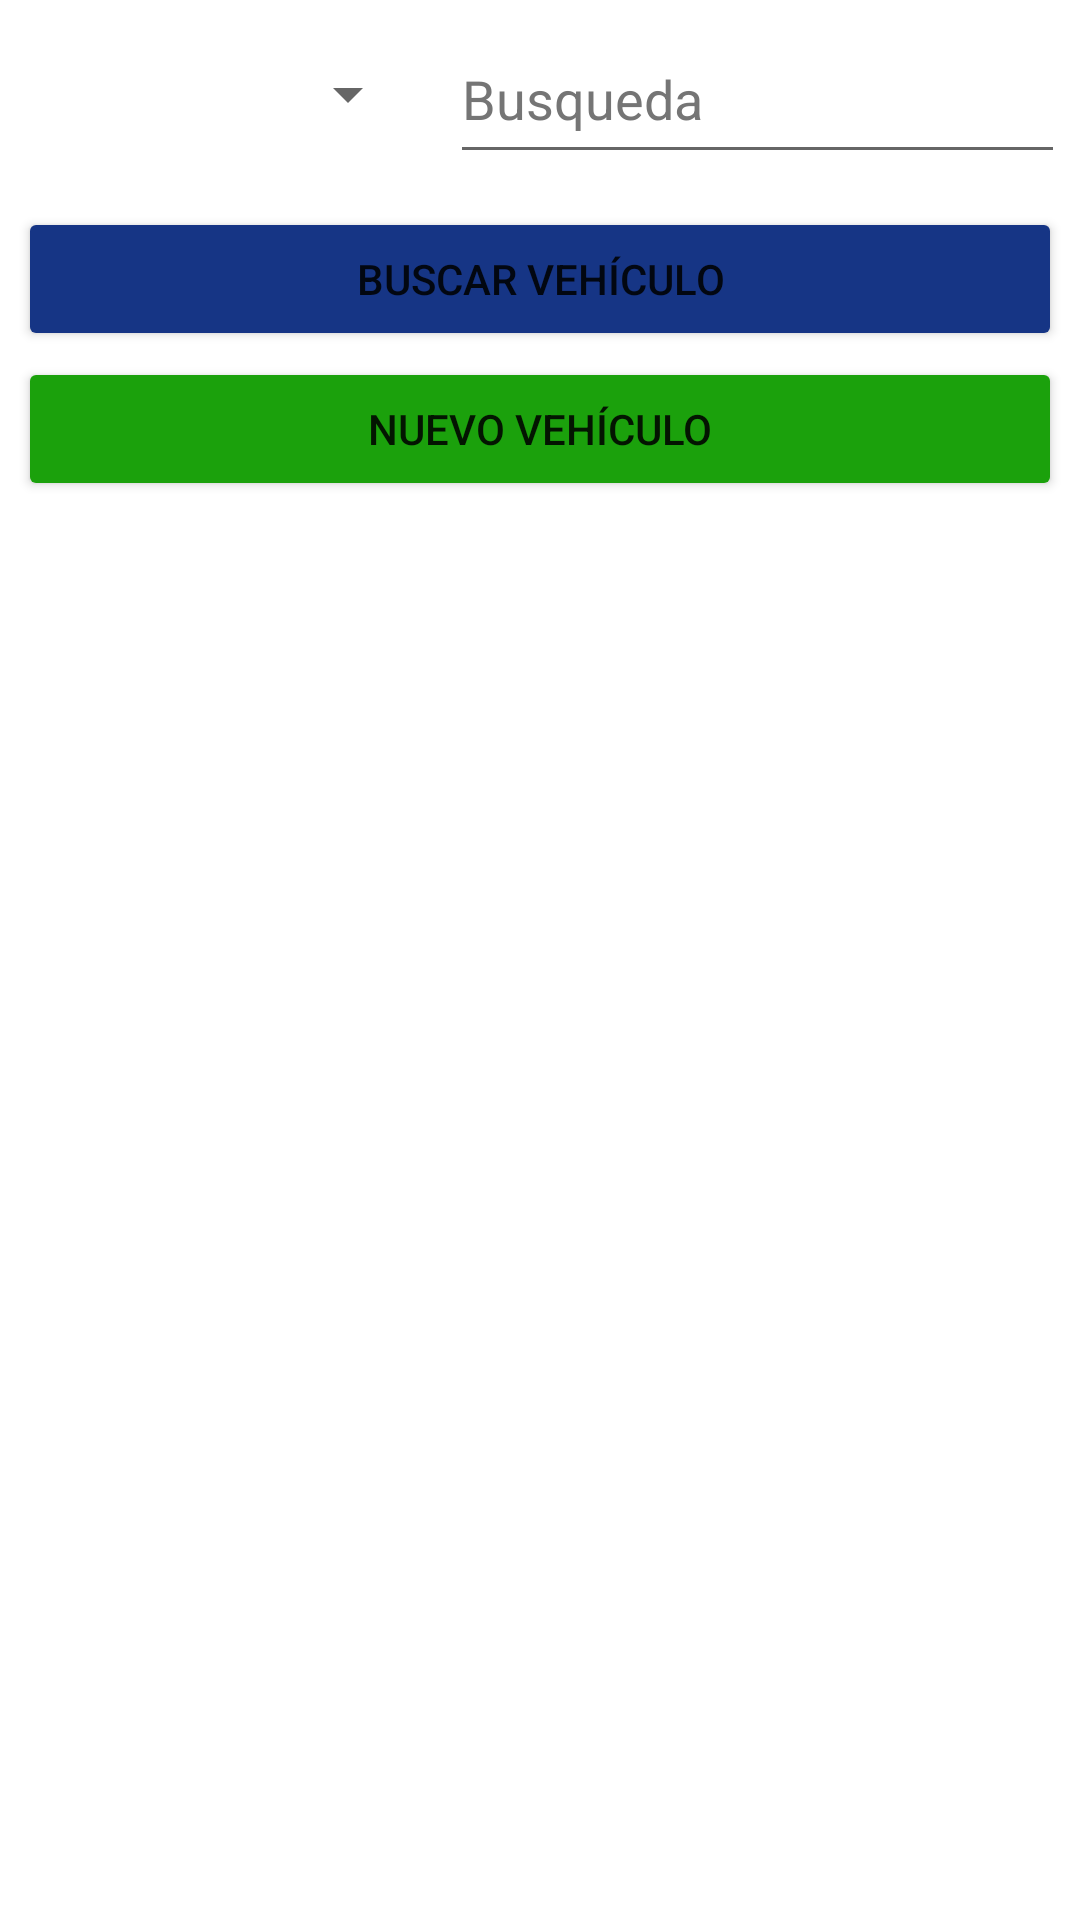

Produce the Android XML layout that renders to this screen, including the resource entries it uses.
<!-- AndroidManifest.xml: application theme Theme.Lab_C2 -->
<!-- res/layout/activity_vehiculos.xml -->
<?xml version="1.0" encoding="utf-8"?>
<LinearLayout xmlns:android="http://schemas.android.com/apk/res/android"
    xmlns:app="http://schemas.android.com/apk/res-auto"
    xmlns:tools="http://schemas.android.com/tools"
    android:layout_width="match_parent"
    android:layout_height="match_parent"
    tools:context=".Vehiculos"
    android:orientation="vertical"
    android:layout_margin="10dp"
    android:padding="5dp"
    >

    <LinearLayout
        android:layout_width="match_parent"
        android:layout_height="53dp"
        android:layout_marginBottom="10dp"
        android:orientation="horizontal">

        <Spinner
            android:id="@+id/claveBusqueda"
            android:layout_width="122dp"
            android:contentDescription="@string/seleccione_la_clave_de_busqueda"
            android:layout_height="match_parent"
            android:layout_weight="1"
            android:layout_marginEnd="10dp"
            />

        <EditText
            android:id="@+id/valorBusqueda"
            android:layout_width="192dp"
            android:layout_height="match_parent"
            android:layout_weight="1"
            android:ems="10"
            android:hint="@string/busqueda"
            android:textColorHint="#757575"
            android:autofillHints=""
            android:inputType="text" />
    </LinearLayout>


    <Button
        android:id="@+id/findButton"
        android:layout_width="match_parent"
        android:layout_height="wrap_content"
        android:text="@string/buscar_veh_culo"
        android:backgroundTint="#163585"
        android:padding="12dp"
        app:cornerRadius="10dp"
        android:layout_margin="1dp"
        />

    <Button
        android:id="@+id/newVehiculo"
        android:layout_width="match_parent"
        android:layout_height="wrap_content"
        android:text="@string/nuevo_veh_culo"
        android:layout_margin="1dp"
        android:padding="12dp"
        app:cornerRadius="10dp"
        android:backgroundTint="#1BA10C"
        />

    <androidx.recyclerview.widget.RecyclerView
        android:padding="10dp"
        android:id="@+id/listaVehiculos"
        android:layout_width="match_parent"
        android:layout_height="match_parent" />
</LinearLayout>
<!-- resources referenced by this layout -->
<resources>
  <string name="buscar_veh_culo">Buscar vehículo</string>
  <string name="busqueda">Busqueda</string>
  <string name="nuevo_veh_culo">Nuevo vehículo</string>
  <string name="seleccione_la_clave_de_busqueda">Seleccione la clave de busqueda</string>
  <style name="Theme.Lab_C2" parent="Theme.MaterialComponents.DayNight.DarkActionBar">
          
          <item name="colorPrimary">@color/purple_500</item>
          <item name="colorPrimaryVariant">@color/purple_700</item>
          <item name="colorOnPrimary">@color/white</item>
          
          <item name="colorSecondary">@color/teal_200</item>
          <item name="colorSecondaryVariant">@color/teal_700</item>
          <item name="colorOnSecondary">@color/black</item>
          
          <item name="android:statusBarColor" tools:targetApi="l">?attr/colorPrimaryVariant</item>
          
      </style>
  <!-- not gathered from this repository: default colours our renderer supplied (Android Studio template values) -->
  <color name="purple_500">#FF6200EE</color>
  <color name="purple_700">#FF3700B3</color>
  <color name="teal_200">#FF03DAC5</color>
  <color name="teal_700">#FF018786</color>
  <color name="black">#FF000000</color>
  <color name="white">#FFFFFFFF</color>
</resources>
